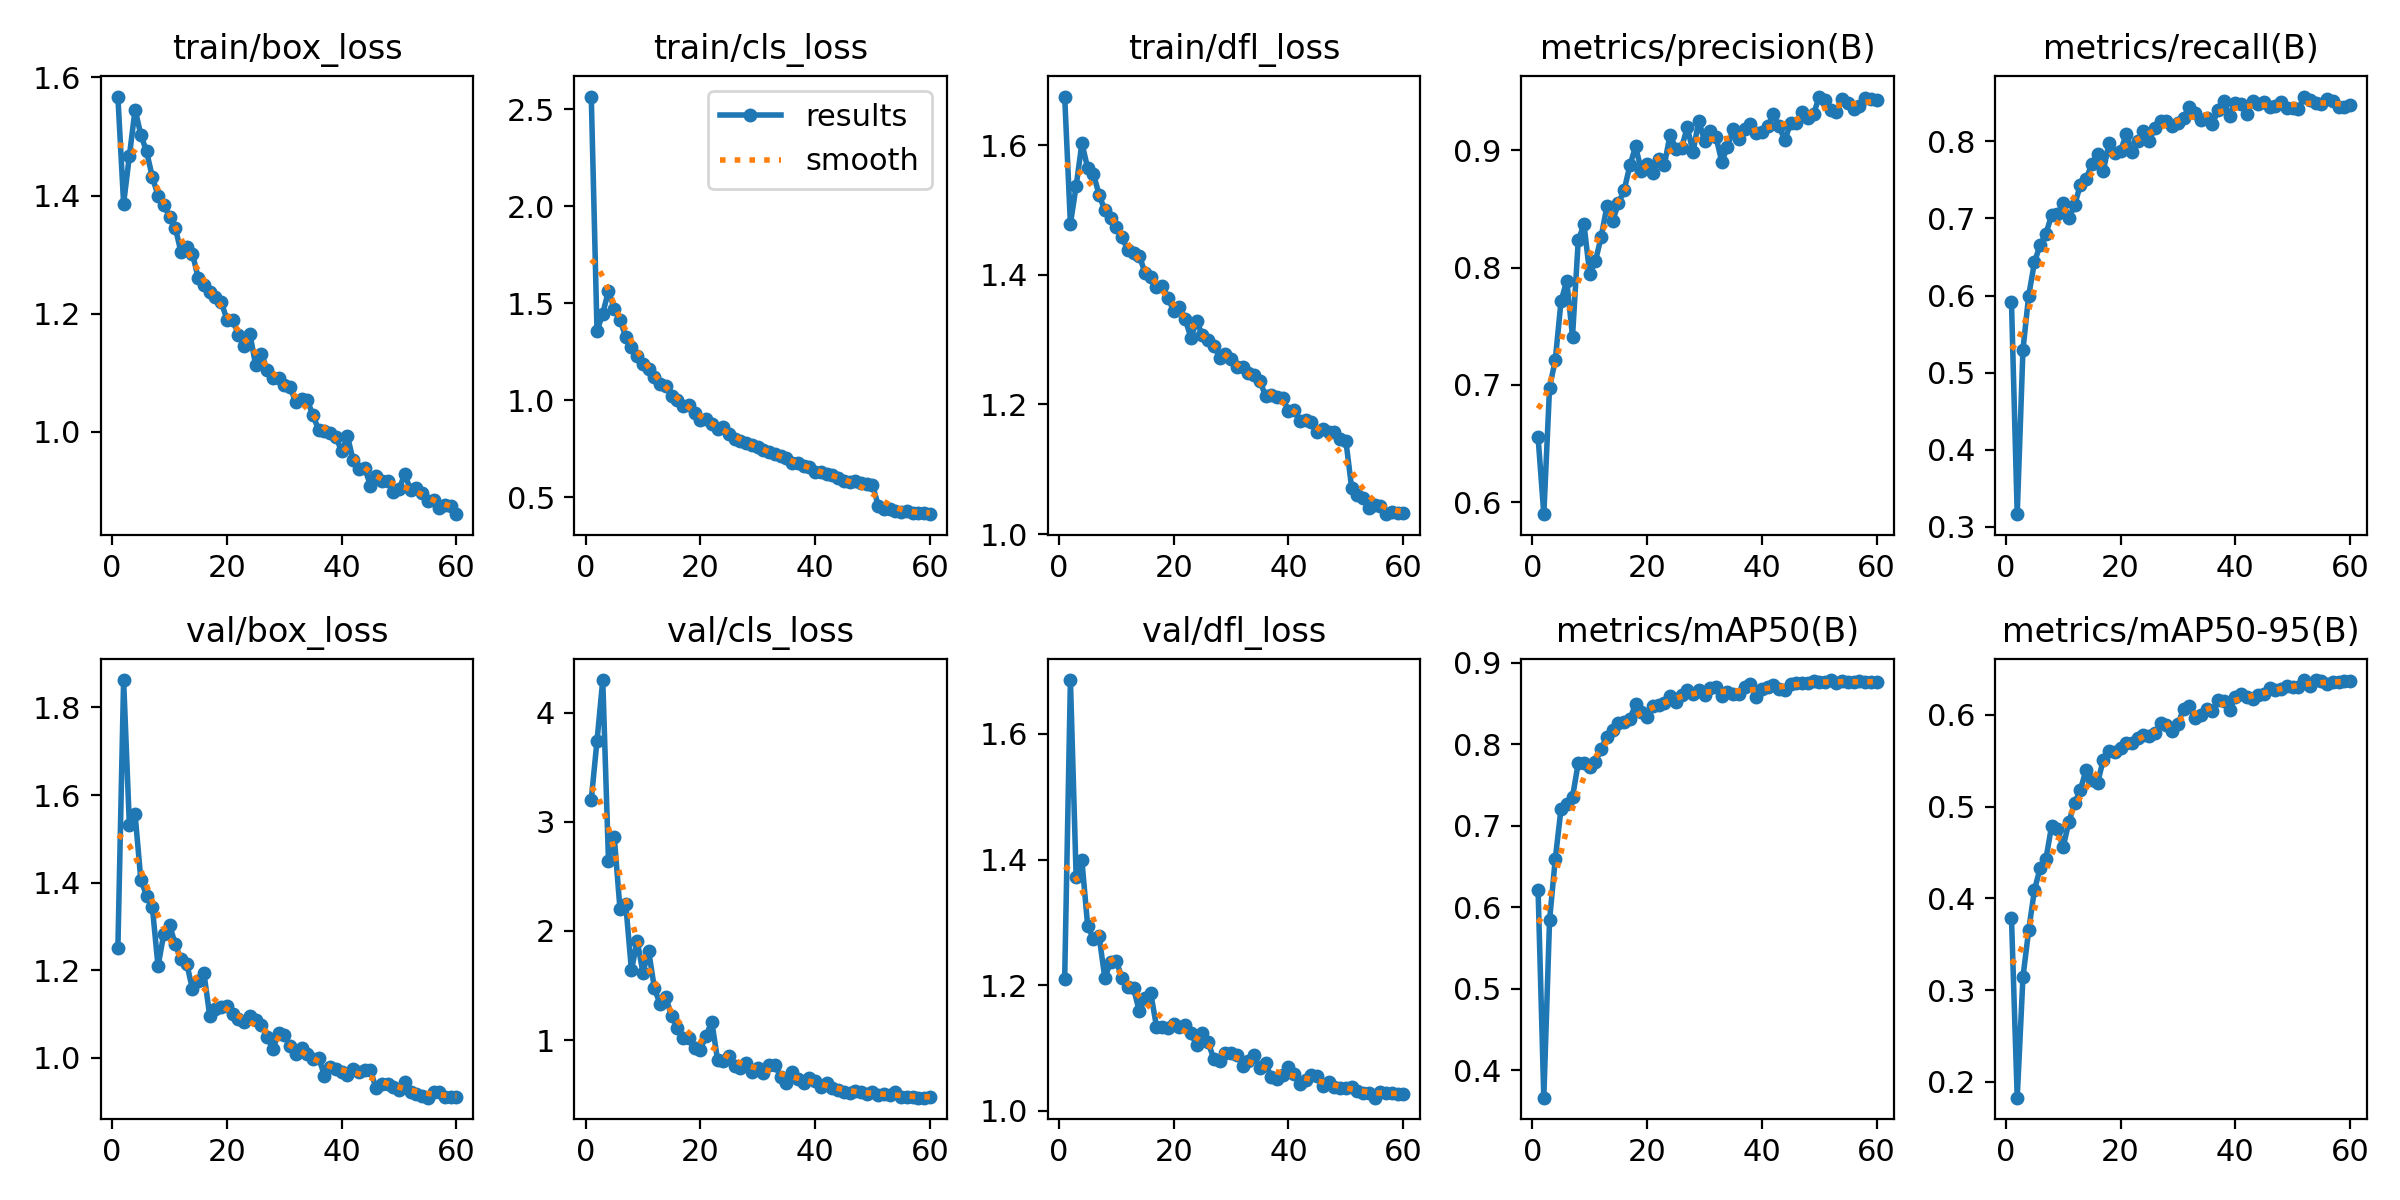

Source data for this figure (header and first rows):
epoch, time, train/box_loss, train/cls_loss, train/dfl_loss, metrics/precision(B), metrics/recall(B), metrics/mAP50(B), metrics/mAP50-95(B), val/box_loss, val/cls_loss, val/dfl_loss, lr/pg0, lr/pg1, lr/pg2
1, 59.72, 1.568, 2.565, 1.675, 0.6556, 0.5914, 0.6217, 0.379, 1.25, 3.203, 1.21, 0.003323, 0.003323, 0.0701
2, 101.3, 1.386, 1.357, 1.479, 0.5898, 0.3164, 0.3663, 0.1829, 1.863, 3.741, 1.686, 0.006652, 0.006652, 0.04009
3, 142.6, 1.467, 1.446, 1.537, 0.6977, 0.5297, 0.5841, 0.3142, 1.533, 4.298, 1.372, 0.009962, 0.009962, 0.01007
4, 185.1, 1.546, 1.564, 1.603, 0.7214, 0.5999, 0.6596, 0.3655, 1.556, 2.638, 1.399, 0.009939, 0.009939, 0.009939
5, 226.9, 1.503, 1.472, 1.565, 0.7714, 0.6429, 0.7209, 0.4092, 1.407, 2.862, 1.295, 0.009892, 0.009892, 0.009892
6, 268.3, 1.475, 1.415, 1.556, 0.7888, 0.6659, 0.7268, 0.4331, 1.371, 2.204, 1.274, 0.009831, 0.009831, 0.009831
7, 309.8, 1.432, 1.327, 1.524, 0.7413, 0.6802, 0.7353, 0.4428, 1.345, 2.25, 1.278, 0.009758, 0.009758, 0.009758
8, 351.2, 1.4, 1.272, 1.5, 0.8232, 0.7042, 0.7773, 0.4794, 1.209, 1.64, 1.211, 0.009671, 0.009671, 0.009671
9, 392.9, 1.384, 1.228, 1.488, 0.837, 0.7053, 0.7773, 0.4758, 1.284, 1.91, 1.237, 0.009572, 0.009572, 0.009572
10, 434.2, 1.364, 1.188, 1.474, 0.7946, 0.7195, 0.7726, 0.4558, 1.304, 1.619, 1.238, 0.00946, 0.00946, 0.00946
11, 475.5, 1.346, 1.161, 1.458, 0.8057, 0.7007, 0.7788, 0.4832, 1.259, 1.815, 1.211, 0.009337, 0.009337, 0.009337
12, 517, 1.304, 1.121, 1.438, 0.8265, 0.7171, 0.7946, 0.504, 1.225, 1.476, 1.198, 0.009201, 0.009201, 0.009201
13, 558.5, 1.312, 1.082, 1.434, 0.8525, 0.7434, 0.8092, 0.5181, 1.215, 1.328, 1.195, 0.009055, 0.009055, 0.009055
14, 600.1, 1.302, 1.074, 1.43, 0.8398, 0.7504, 0.8174, 0.5401, 1.157, 1.392, 1.159, 0.008897, 0.008897, 0.008897
15, 641.8, 1.26, 1.022, 1.403, 0.8551, 0.7708, 0.826, 0.5295, 1.176, 1.219, 1.18, 0.008729, 0.008729, 0.008729
16, 682.9, 1.249, 1.001, 1.396, 0.866, 0.7838, 0.8272, 0.526, 1.193, 1.113, 1.187, 0.00855, 0.00855, 0.00855
17, 724, 1.236, 0.968, 1.381, 0.8873, 0.761, 0.8315, 0.551, 1.097, 1.018, 1.134, 0.008362, 0.008362, 0.008362
18, 765.8, 1.228, 0.9742, 1.383, 0.9034, 0.7979, 0.8493, 0.5609, 1.112, 1.02, 1.134, 0.008165, 0.008165, 0.008165
19, 807.6, 1.22, 0.9353, 1.364, 0.8824, 0.7846, 0.8403, 0.56, 1.116, 0.9248, 1.132, 0.00796, 0.00796, 0.00796
20, 849.2, 1.19, 0.8991, 1.345, 0.8885, 0.7869, 0.8333, 0.5638, 1.119, 0.9124, 1.139, 0.007746, 0.007746, 0.007746
21, 890.8, 1.189, 0.9041, 1.351, 0.8807, 0.8097, 0.8468, 0.5695, 1.101, 1.042, 1.134, 0.007525, 0.007525, 0.007525
22, 932.2, 1.164, 0.8781, 1.332, 0.8927, 0.7857, 0.8481, 0.5693, 1.088, 1.168, 1.136, 0.007297, 0.007297, 0.007297
23, 973.3, 1.144, 0.8511, 1.303, 0.8875, 0.7999, 0.8513, 0.5749, 1.081, 0.823, 1.123, 0.007063, 0.007063, 0.007063
24, 1015, 1.166, 0.8603, 1.329, 0.9134, 0.8131, 0.8596, 0.5776, 1.097, 0.8068, 1.104, 0.006824, 0.006824, 0.006824
25, 1056, 1.113, 0.8253, 1.307, 0.9016, 0.8009, 0.8518, 0.5775, 1.086, 0.855, 1.124, 0.00658, 0.00658, 0.00658
26, 1098, 1.132, 0.8024, 1.299, 0.9021, 0.8177, 0.8612, 0.5798, 1.076, 0.7645, 1.109, 0.006331, 0.006331, 0.006331
27, 1139, 1.105, 0.7912, 1.29, 0.9198, 0.8268, 0.8671, 0.5909, 1.048, 0.7482, 1.082, 0.006079, 0.006079, 0.006079
28, 1181, 1.091, 0.7778, 1.272, 0.8987, 0.8265, 0.8625, 0.5894, 1.02, 0.7926, 1.079, 0.005824, 0.005824, 0.005824
29, 1223, 1.09, 0.771, 1.278, 0.9252, 0.8202, 0.8663, 0.5826, 1.057, 0.7097, 1.091, 0.005567, 0.005567, 0.005567
30, 1264, 1.079, 0.7563, 1.27, 0.9082, 0.8232, 0.86, 0.5899, 1.052, 0.7465, 1.092, 0.005309, 0.005309, 0.005309
31, 1306, 1.076, 0.7438, 1.258, 0.9164, 0.8302, 0.8698, 0.6068, 1.027, 0.7019, 1.089, 0.00505, 0.00505, 0.00505
32, 1347, 1.05, 0.7342, 1.258, 0.9117, 0.8447, 0.8708, 0.6094, 1.008, 0.7753, 1.071, 0.004791, 0.004791, 0.004791
33, 1388, 1.056, 0.7229, 1.249, 0.8905, 0.8368, 0.86, 0.5971, 1.022, 0.7736, 1.079, 0.004533, 0.004533, 0.004533
34, 1430, 1.053, 0.7129, 1.245, 0.9026, 0.828, 0.8638, 0.6004, 1.008, 0.6632, 1.088, 0.004276, 0.004276, 0.004276
35, 1471, 1.028, 0.7013, 1.237, 0.9185, 0.8307, 0.8623, 0.6062, 0.9982, 0.6111, 1.068, 0.004021, 0.004021, 0.004021
36, 1512, 1.003, 0.6772, 1.213, 0.9096, 0.8223, 0.8624, 0.6047, 1, 0.7045, 1.077, 0.003769, 0.003769, 0.003769
37, 1554, 1.001, 0.6741, 1.214, 0.918, 0.8403, 0.8702, 0.6165, 0.9596, 0.6405, 1.053, 0.00352, 0.00352, 0.00352
38, 1595, 0.9981, 0.6622, 1.212, 0.9225, 0.8522, 0.874, 0.6153, 0.9788, 0.6089, 1.05, 0.003276, 0.003276, 0.003276
39, 1636, 0.9911, 0.6551, 1.21, 0.9146, 0.8331, 0.8578, 0.6048, 0.9745, 0.6566, 1.056, 0.003037, 0.003037, 0.003037
40, 1678, 0.9667, 0.6307, 1.189, 0.9158, 0.8497, 0.8681, 0.6198, 0.9684, 0.6294, 1.07, 0.002803, 0.002803, 0.002803
41, 1719, 0.9927, 0.6295, 1.192, 0.9205, 0.8486, 0.871, 0.6225, 0.9606, 0.5694, 1.059, 0.002575, 0.002575, 0.002575
42, 1761, 0.9517, 0.621, 1.175, 0.9309, 0.836, 0.8726, 0.619, 0.9752, 0.6096, 1.043, 0.002354, 0.002354, 0.002354
43, 1802, 0.9371, 0.6138, 1.177, 0.9205, 0.8516, 0.8682, 0.6173, 0.969, 0.5636, 1.049, 0.00214, 0.00214, 0.00214
44, 1843, 0.9396, 0.6, 1.173, 0.9087, 0.8481, 0.8665, 0.6217, 0.9719, 0.5479, 1.057, 0.001935, 0.001935, 0.001935
45, 1884, 0.9091, 0.5852, 1.157, 0.9233, 0.8515, 0.8737, 0.6226, 0.9715, 0.5254, 1.055, 0.001738, 0.001738, 0.001738
46, 1925, 0.9255, 0.5795, 1.162, 0.9237, 0.8446, 0.8756, 0.6288, 0.9307, 0.5128, 1.039, 0.00155, 0.00155, 0.00155
47, 1966, 0.9176, 0.5809, 1.157, 0.9329, 0.8458, 0.8754, 0.6271, 0.9401, 0.5373, 1.046, 0.001371, 0.001371, 0.001371
48, 2008, 0.9173, 0.5756, 1.157, 0.9278, 0.8507, 0.8756, 0.6283, 0.9396, 0.5272, 1.038, 0.001203, 0.001203, 0.001203
49, 2049, 0.8976, 0.5669, 1.146, 0.9309, 0.8427, 0.8772, 0.6319, 0.9348, 0.5059, 1.037, 0.001045, 0.001045, 0.001045
50, 2090, 0.9031, 0.5635, 1.144, 0.9459, 0.8427, 0.8763, 0.6305, 0.9269, 0.5244, 1.036, 0.0008986, 0.0008986, 0.0008986
51, 2134, 0.9288, 0.4569, 1.072, 0.9428, 0.8414, 0.8764, 0.6304, 0.9462, 0.4975, 1.037, 0.0007632, 0.0007632, 0.0007632
52, 2174, 0.9009, 0.4401, 1.06, 0.9347, 0.858, 0.879, 0.638, 0.9229, 0.5071, 1.031, 0.0006395, 0.0006395, 0.0006395
53, 2215, 0.9053, 0.44, 1.056, 0.9327, 0.853, 0.8756, 0.6316, 0.9188, 0.4973, 1.029, 0.000528, 0.000528, 0.000528
54, 2256, 0.8956, 0.4286, 1.04, 0.9435, 0.849, 0.8783, 0.6379, 0.914, 0.5242, 1.029, 0.0004288, 0.0004288, 0.0004288
55, 2296, 0.8836, 0.4236, 1.046, 0.9401, 0.8486, 0.8768, 0.6365, 0.9094, 0.4819, 1.021, 0.0003423, 0.0003423, 0.0003423
56, 2337, 0.8853, 0.4273, 1.044, 0.9356, 0.855, 0.8771, 0.6341, 0.9227, 0.4824, 1.03, 0.0002687, 0.0002687, 0.0002687
57, 2378, 0.8703, 0.4174, 1.031, 0.9375, 0.8522, 0.8774, 0.6354, 0.9234, 0.4814, 1.029, 0.0002082, 0.0002082, 0.0002082
58, 2419, 0.8763, 0.4173, 1.035, 0.9451, 0.8446, 0.8763, 0.6363, 0.9108, 0.4736, 1.028, 0.0001609, 0.0001609, 0.0001609
59, 2459, 0.875, 0.4201, 1.032, 0.9437, 0.845, 0.8768, 0.6367, 0.9119, 0.4746, 1.027, 0.0001271, 0.0001271, 0.0001271
60, 2500, 0.8606, 0.4123, 1.033, 0.9426, 0.8474, 0.8771, 0.6368, 0.91, 0.4826, 1.027, 0.0001068, 0.0001068, 0.0001068
